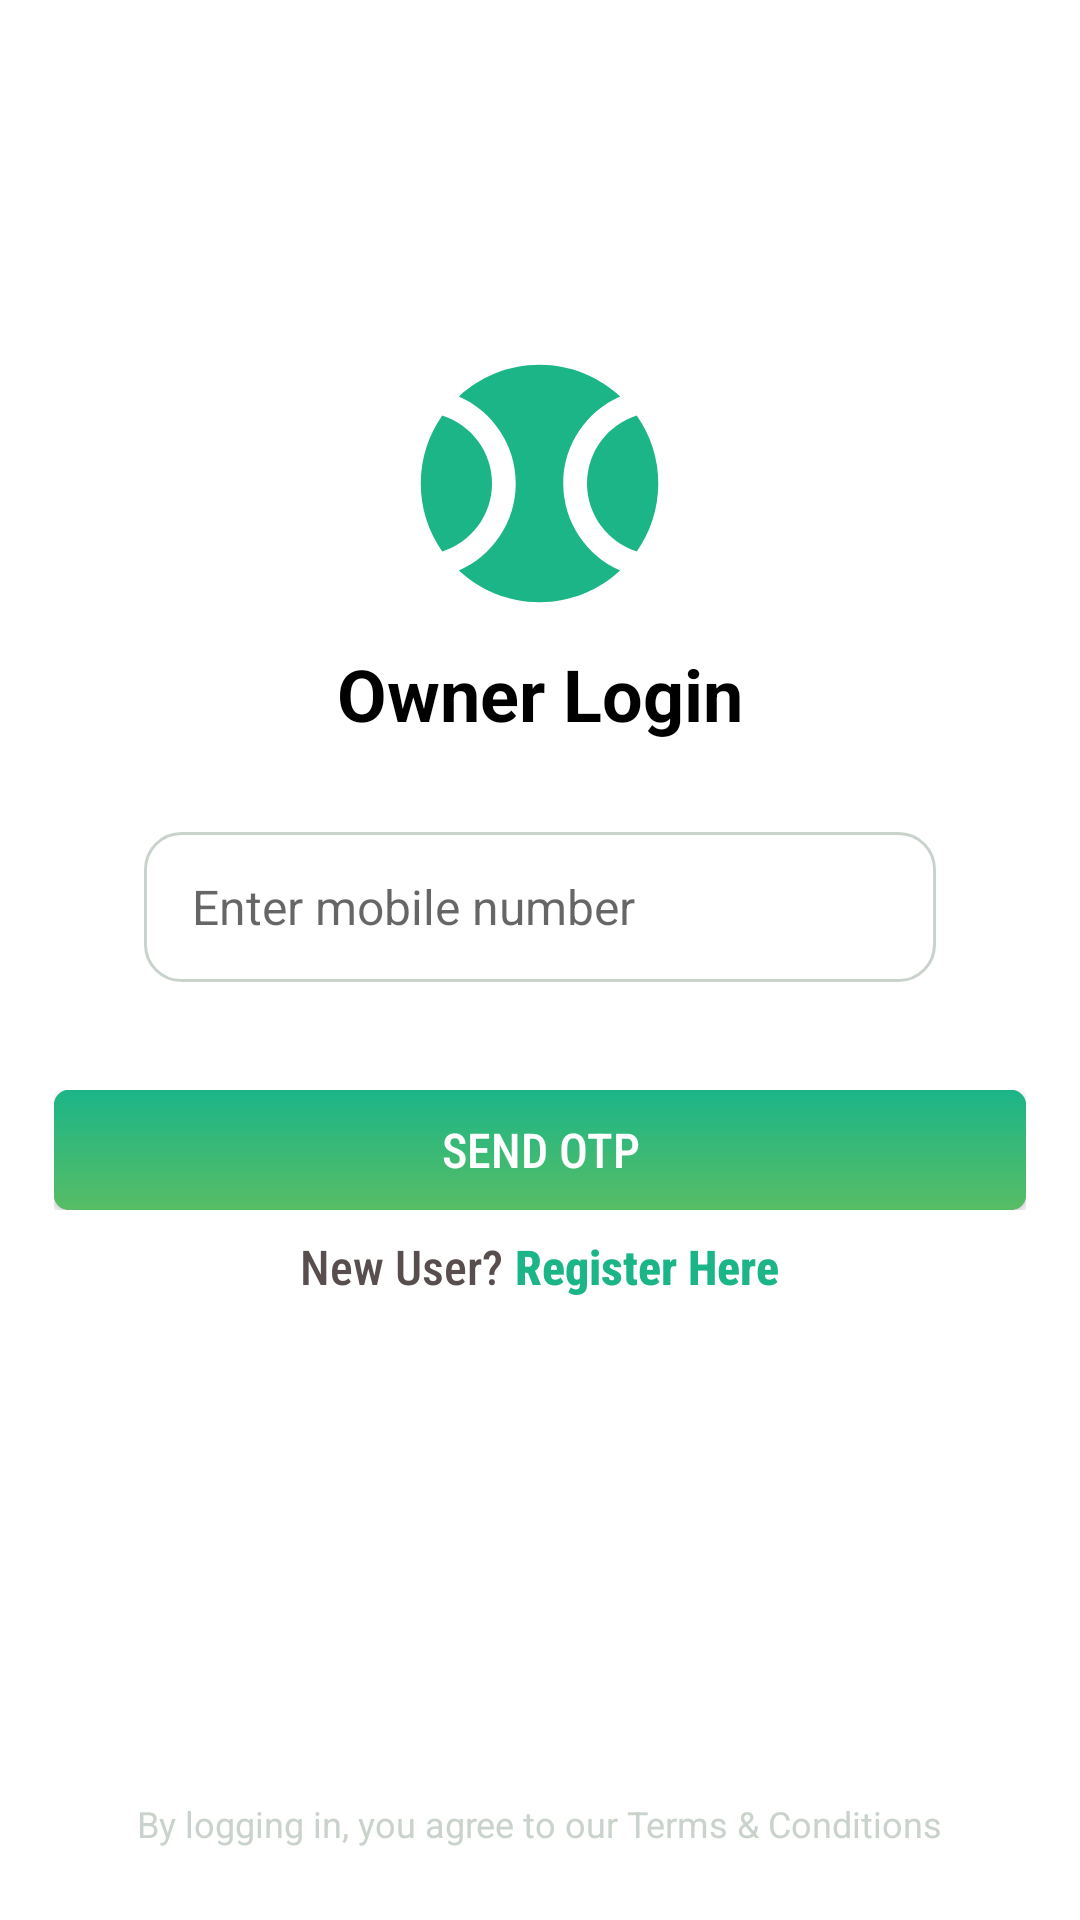

Layout XML and referenced resources for this Android screen:
<!-- AndroidManifest.xml: application theme Theme.GroundOwner -->
<!-- res/layout/fragment_login.xml -->
<androidx.constraintlayout.widget.ConstraintLayout
    xmlns:android="http://schemas.android.com/apk/res/android"
    xmlns:app="http://schemas.android.com/apk/res-auto"
    android:layout_width="match_parent"
    android:layout_height="match_parent"
    android:background="@color/white">

    

    
    <LinearLayout
        android:layout_width="0dp"
        android:layout_height="wrap_content"
        android:gravity="center_horizontal"
        android:orientation="vertical"
        android:padding="18dp"
        app:layout_constraintBottom_toBottomOf="parent"
        app:layout_constraintEnd_toEndOf="parent"
        app:layout_constraintHorizontal_bias="0.0"
        app:layout_constraintStart_toStartOf="parent"
        app:layout_constraintTop_toTopOf="parent"
        app:layout_constraintVertical_bias="0.335">

        
        <ImageView
            android:id="@+id/imgLogo"
            android:layout_width="95dp"
            android:layout_height="96dp"
            android:scaleType="fitCenter"
            android:src="@drawable/ball_logo" />

        
        <TextView
            android:id="@+id/tvTitle"
            android:layout_width="wrap_content"
            android:layout_height="wrap_content"
            android:layout_marginTop="6dp"
            android:text="Owner Login"
            android:textColor="@color/black"
            android:textSize="24sp"
            android:textStyle="bold" />

        <LinearLayout
            android:id="@+id/tvCountryCode"
            android:layout_width="match_parent"
            android:layout_height="50dp"
            android:orientation="horizontal"
            android:layout_margin="30dp"
            android:background="@drawable/rounded_edittext"
            android:paddingStart="16dp"
            android:gravity="center_vertical"
            app:layout_constraintTop_toBottomOf="@id/tvTitle"
            app:layout_constraintStart_toStartOf="parent"
            app:layout_constraintEnd_toEndOf="parent">


            <EditText
                android:id="@+id/etMobileNumber"
                android:layout_width="0dp"
                android:layout_height="match_parent"
                android:layout_weight="1"
                android:hint="Enter mobile number"
                android:inputType="phone"
                android:maxLength="13"
                android:background="@android:color/transparent"
                android:textColor="@color/black"
                android:textSize="16sp"
                android:fontFamily="sans-serif"
                android:drawablePadding="12dp" />
        </LinearLayout>
        

        <FrameLayout
            android:id="@+id/register_button_container"
            android:layout_width="match_parent"
            android:layout_height="40dp"
            android:layout_marginTop="6dp"
            android:background="@drawable/ripple_effect"
            app:layout_constraintStart_toStartOf="parent"
            app:layout_constraintTop_toBottomOf="@+id/trainer_rv">

            <androidx.appcompat.widget.AppCompatButton
                android:id="@+id/btnSendOtp"
                style="@style/NormalTextStyle_white"
                android:layout_width="match_parent"
                android:layout_height="40dp"
                android:background="@drawable/ripple_effect"
                android:text="Send Otp" />

            <ProgressBar
                android:id="@+id/progress_bar"
                android:layout_width="24dp"
                android:layout_height="24dp"
                android:layout_gravity="center|end"
                android:layout_marginEnd="12dp"
                android:visibility="gone"
                android:indeterminateTint="@color/white" />
        </FrameLayout>
        
        <LinearLayout
            android:layout_width="wrap_content"
            android:layout_height="wrap_content"
            android:layout_marginTop="8dp"
            android:gravity="center"
            android:orientation="horizontal">

            <TextView
                android:id="@+id/textView19"
                style="@style/NormalTextStyle_black"
                android:layout_width="wrap_content"
                android:layout_height="wrap_content"
                android:text="@string/new_user" />

            <TextView
                android:id="@+id/register"
                style="@style/NormalTextStyle_Green"
                android:layout_width="wrap_content"
                android:layout_height="wrap_content"
                android:layout_marginStart="4dp"
                android:background="@drawable/textview_ripple"
                android:text="@string/register_here"
                android:textStyle="bold" />
        </LinearLayout>

    </LinearLayout>

    <TextView
        android:layout_width="wrap_content"
        android:layout_height="wrap_content"
        android:text="@string/by_logging_in_you_agree_to_our_terms_amp_conditions"
        android:textSize="12sp"
        android:textColor="@color/grey_home"
        app:layout_constraintBottom_toBottomOf="parent"
        app:layout_constraintStart_toStartOf="parent"
        app:layout_constraintEnd_toEndOf="parent"
        android:layout_marginBottom="24dp"/>

</androidx.constraintlayout.widget.ConstraintLayout>
<!-- resources referenced by this layout -->
<resources>
  <color name="black">#FF000000</color>
  <color name="grey_home">#cad3cb</color>
  <color name="white">#FFFFFFFF</color>
  <!-- drawable ball_logo (drawable) -->
  <vector xmlns:android="http://schemas.android.com/apk/res/android"
      android:width="108dp"
      android:height="108dp"
      android:viewportWidth="108"
      android:viewportHeight="108">
  
      
      <group
          android:scaleX="4.5"
          android:scaleY="4.5">
  
          <path
              android:fillColor="@color/green"
              android:pathData="M3.81,6.28C2.67,7.9 2,9.87 2,12s0.67,4.1 1.81,5.72C6.23,16.95 8,14.68 8,12S6.23,7.05 3.81,6.28z"/>
  
          <path
              android:fillColor="@color/green"
              android:pathData="M20.19,6.28C17.77,7.05 16,9.32 16,12s1.77,4.95 4.19,5.72C21.33,16.1 22,14.13 22,12S21.33,7.9 20.19,6.28z"/>
  
          <path
              android:fillColor="@color/green"
              android:pathData="M14,12c0,-3.28 1.97,-6.09 4.79,-7.33C17.01,3.02 14.63,2 12,2S6.99,3.02 5.21,4.67C8.03,5.91 10,8.72 10,12s-1.97,6.09 -4.79,7.33C6.99,20.98 9.37,22 12,22s5.01,-1.02 6.79,-2.67C15.97,18.09 14,15.28 14,12z"/>
      </group>
  </vector>
  <!-- drawable ripple_effect (drawable) -->
  <?xml version="1.0" encoding="utf-8"?>
  <ripple xmlns:android="http://schemas.android.com/apk/res/android" android:color="#ACD613">
      <item >
          <shape
              android:shape="rectangle">
  
              <gradient
                  android:endColor="#1cb588"
                  android:startColor="#57bd65"
                  android:angle="90" />
              <corners android:radius="5dp"/>
          </shape>
      </item>
  </ripple>
  <!-- drawable rounded_edittext (drawable) -->
  <shape xmlns:android="http://schemas.android.com/apk/res/android"
      android:shape="rectangle">
      <corners android:radius="12dp" />
      <solid android:color="@android:color/white" />
      <stroke android:width="1dp" android:color="@color/grey_home" />
  </shape>
  <string name="by_logging_in_you_agree_to_our_terms_amp_conditions">By logging in, you agree to our Terms &amp; Conditions</string>
  <string name="new_user">New User?</string>
  <string name="register_here">Register Here</string>
  <style name="NormalTextStyle_Green">
          <item name="android:textSize">@dimen/text_normal</item>
          <item name="android:textColor">@color/green</item>
          <item name="android:fontFamily">sans-serif-condensed-medium</item>
      </style>
  <style name="NormalTextStyle_black">
          <item name="android:textSize">@dimen/text_normal</item>
          <item name="android:textColor">@color/text_black</item>
          <item name="android:fontFamily">sans-serif-condensed-medium</item>
      </style>
  <style name="NormalTextStyle_white">
          <item name="android:textSize">@dimen/text_normal</item>
          <item name="android:textColor">@color/white</item>
          <item name="android:fontFamily">sans-serif-condensed-medium</item>
      </style>
  <style name="Theme.GroundOwner" parent="Theme.MaterialComponents.DayNight.NoActionBar">
          <item name="colorPrimary">@color/primaryColor</item>
          <item name="colorSecondary">@color/secondaryColor</item>
          <item name="android:colorBackground">@color/backgroundColor</item>
          <item name="android:windowBackground">@color/green</item>
  
          <item name="android:windowLightStatusBar">true</item>
  
          <item name="android:statusBarColor">@android:color/transparent</item>
  
      </style>
  <color name="green">#1cb588</color>
  <dimen name="text_normal">16sp</dimen>
  <color name="text_black">#584e4d</color>
  <color name="primaryColor">#1cb588</color>
  <color name="secondaryColor">#03DAC5</color>
  <color name="backgroundColor">#FFFFFF</color>
</resources>
